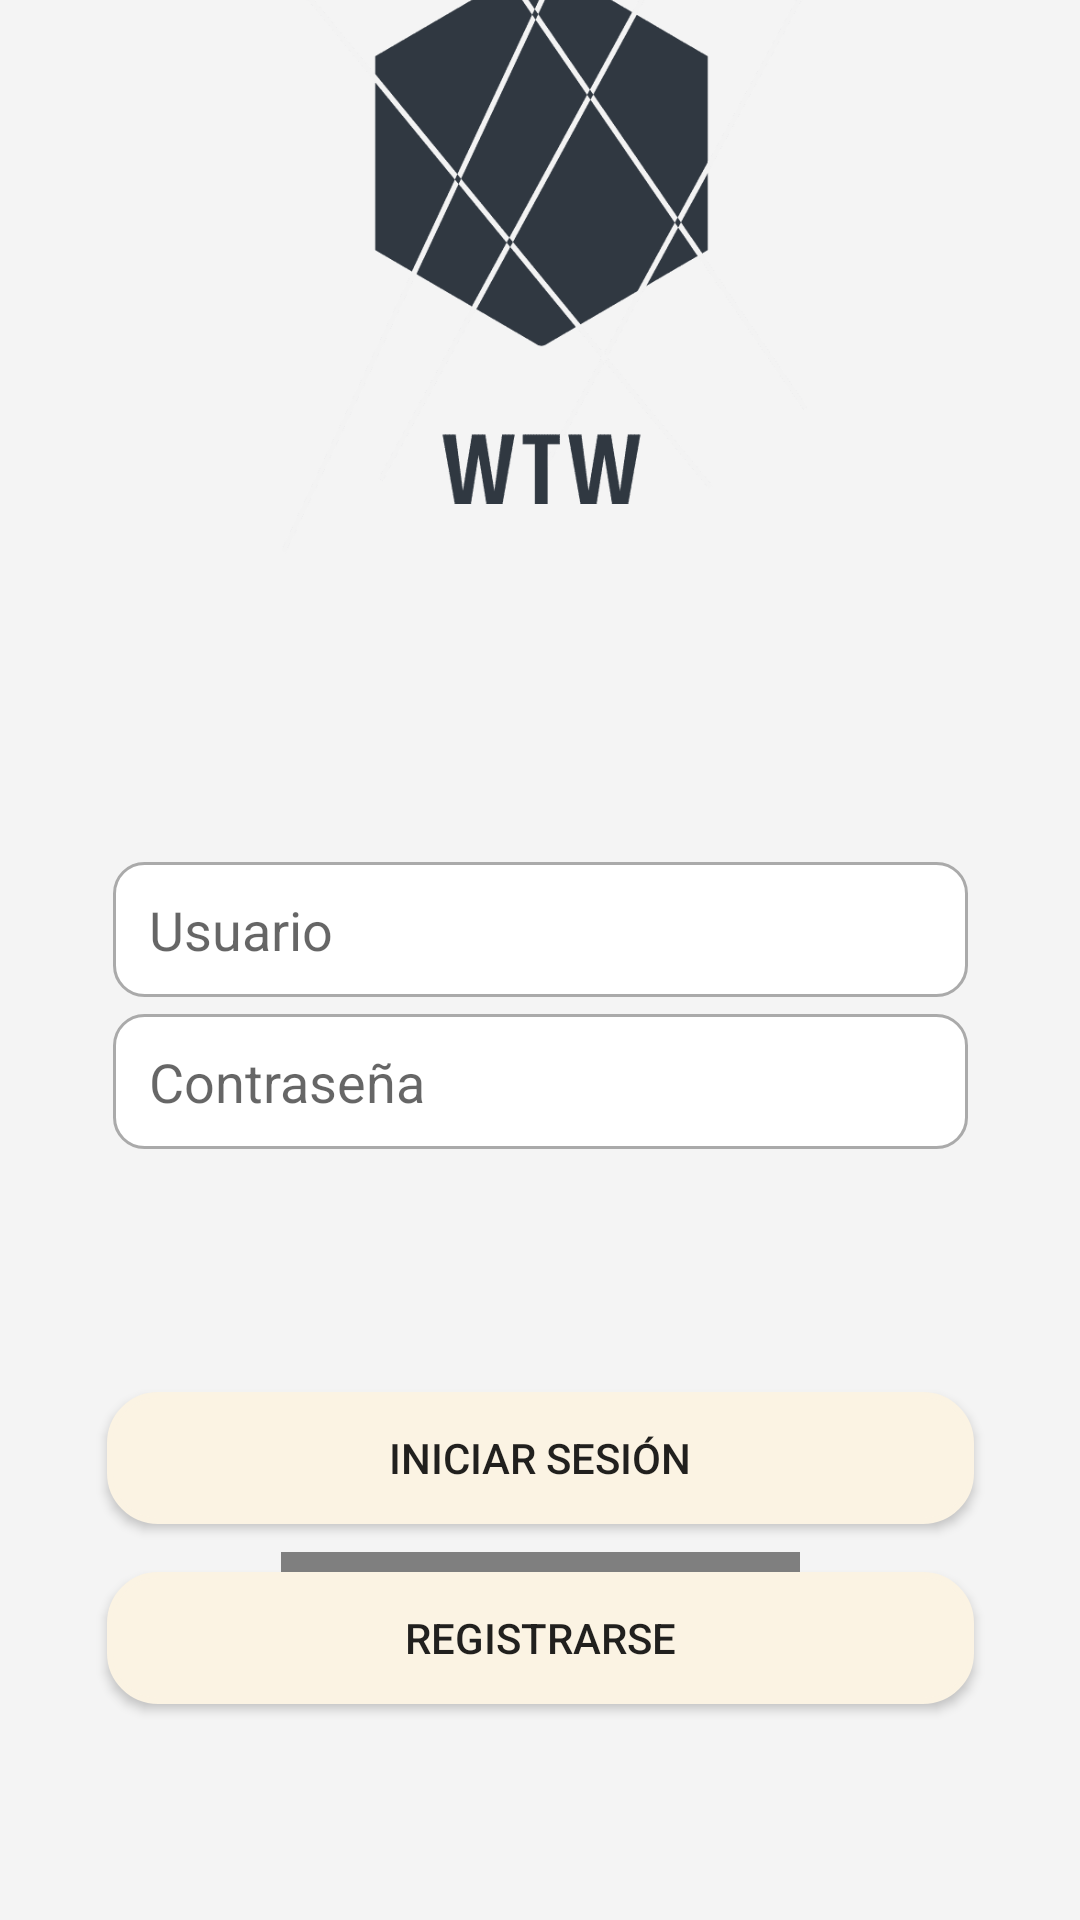

Produce the Android XML layout that renders to this screen, including the resource entries it uses.
<!-- AndroidManifest.xml: fallback theme Theme.MaterialComponents.DayNight.NoActionBar -->
<!-- res/layout/activity_login.xml -->
<?xml version="1.0" encoding="utf-8"?>
<androidx.constraintlayout.widget.ConstraintLayout
    xmlns:android="http://schemas.android.com/apk/res/android"
    xmlns:app="http://schemas.android.com/apk/res-auto"
    xmlns:tools="http://schemas.android.com/tools"
    android:layout_width="match_parent"
    android:layout_height="match_parent"
    android:background="@color/registrar"
    tools:context=".MainUser">

    
    <ImageView
        android:id="@+id/imageViewLogin"
        android:layout_width="367dp"
        android:layout_height="446dp"
        android:layout_marginBottom="316dp"
        app:layout_constraintBottom_toBottomOf="parent"
        app:layout_constraintEnd_toEndOf="parent"
        app:layout_constraintStart_toStartOf="parent"
        app:srcCompat="@drawable/logo_registrar" />

    
    <EditText
        android:id="@+id/editTextTextUsuarioLogin"
        android:layout_width="285dp"
        android:layout_height="45dp"
        android:background="@drawable/custom_input"
        android:drawableStart="@drawable/custom_nick_icon"
        android:ems="10"
        android:hint="@string/usuario"
        android:inputType="textPersonName"
        android:paddingStart="12dp"
        android:paddingEnd="12dp"
        android:textColor="@color/black"
        app:layout_constraintBottom_toBottomOf="parent"
        app:layout_constraintEnd_toEndOf="parent"
        app:layout_constraintStart_toStartOf="parent"
        app:layout_constraintTop_toTopOf="parent"
        app:layout_constraintVertical_bias="0.483" />

    
    <EditText
        android:id="@+id/editTextTextPasswordLogin"
        android:layout_width="285dp"
        android:layout_height="45dp"
        android:background="@drawable/custom_input"
        android:drawableStart="@drawable/custom_lock_icon"
        android:ems="10"
        android:hint="@string/contraseña"
        android:inputType="textPassword"
        android:paddingStart="12dp"
        android:paddingEnd="12dp"
        android:textColor="@color/black"
        app:layout_constraintBottom_toBottomOf="parent"
        app:layout_constraintEnd_toEndOf="parent"
        app:layout_constraintStart_toStartOf="parent"
        app:layout_constraintTop_toTopOf="parent"
        app:layout_constraintVertical_bias="0.568" />

    
    <Button
        android:id="@+id/iniciarSesionLogin"
        android:layout_width="289dp"
        android:layout_height="44dp"
        android:layout_marginTop="464dp"
        android:background="@drawable/button_rounded"
        android:text="@string/Login"
        app:layout_constraintEnd_toEndOf="parent"
        app:layout_constraintStart_toStartOf="parent"
        app:layout_constraintTop_toTopOf="parent" />

    
    <Button
        android:id="@+id/RegistrarseLogin"
        android:layout_width="289dp"
        android:layout_height="44dp"
        android:layout_marginTop="524dp"
        android:background="@drawable/button_rounded"
        android:text="@string/Registrarse"
        app:layout_constraintEnd_toEndOf="parent"
        app:layout_constraintStart_toStartOf="parent"
        app:layout_constraintTop_toTopOf="parent" />

    
    <com.google.android.gms.common.SignInButton
        android:id="@+id/LoginFirebase"
        android:layout_width="173dp"
        android:layout_height="46dp"
        app:layout_constraintBottom_toBottomOf="parent"
        app:layout_constraintEnd_toEndOf="parent"
        app:layout_constraintStart_toStartOf="parent"
        app:layout_constraintTop_toTopOf="parent"
        app:layout_constraintVertical_bias="0.871" />
</androidx.constraintlayout.widget.ConstraintLayout>
<!-- resources referenced by this layout -->
<resources>
  <color name="black">#FF000000</color>
  <color name="registrar">#f4f4f4</color>
  <!-- drawable button_rounded (drawable) -->
  <?xml version="1.0" encoding="utf-8"?>
  <shape xmlns:android="http://schemas.android.com/apk/res/android">
      <corners android:radius="16dp"/>
      <solid android:color="@color/botonRegistrar"/>
      <stroke
              android:width="2dp"
              android:color="@color/botonRegistrar"
          />
  </shape>
  <!-- drawable custom_input (drawable) -->
  <?xml version="1.0" encoding="utf-8"?>
  <selector xmlns:android="http://schemas.android.com/apk/res/android">
  
      <item android:state_enabled="true" android:state_focused="true">
          <shape android:shape="rectangle">
              <solid android:color="@color/white"/>
              <corners android:radius="10dp"/>
              <stroke android:color="@color/primaryColor" android:width="1dp"/>
          </shape>
      </item>
  
      <item android:state_enabled="true">
          <shape android:shape="rectangle">
              <solid android:color="@color/white"/>
              <corners android:radius="10dp"/>
              <stroke android:color="@android:color/darker_gray" android:width="1dp"/>
          </shape>
      </item>
  
  </selector>
  <!-- drawable custom_nick_icon (drawable) -->
  <?xml version="1.0" encoding="utf-8"?>
  <selector xmlns:android="http://schemas.android.com/apk/res/android">
      <item android:state_focused="true" android:drawable="@drawable/ic_person_focused"/>
  
      <item android:state_focused="false" android:drawable="@drawable/ic_person"/>
  
  </selector>
  <!-- drawable logo_registrar: png bitmap (drawable, 15363 bytes) -->
  <string name="Login">Iniciar sesión</string>
  <string name="Registrarse">Registrarse</string>
  <string name="usuario">Usuario</string>
  <color name="botonRegistrar">#fbf3e3</color>
  <color name="white">#FFFFFFFF</color>
  <color name="primaryColor">#22326A</color>
  <!-- drawable ic_person_focused (drawable) -->
  <vector xmlns:android="http://schemas.android.com/apk/res/android"
      android:width="24dp"
      android:height="24dp"
      android:viewportWidth="24"
      android:viewportHeight="24"
      android:tint="?attr/colorControlNormal">
    <path
        android:fillColor="@color/primaryColor"
        android:pathData="M12,12c2.21,0 4,-1.79 4,-4s-1.79,-4 -4,-4 -4,1.79 -4,4 1.79,4 4,4zM12,14c-2.67,0 -8,1.34 -8,4v2h16v-2c0,-2.66 -5.33,-4 -8,-4z"/>
  </vector>
</resources>
